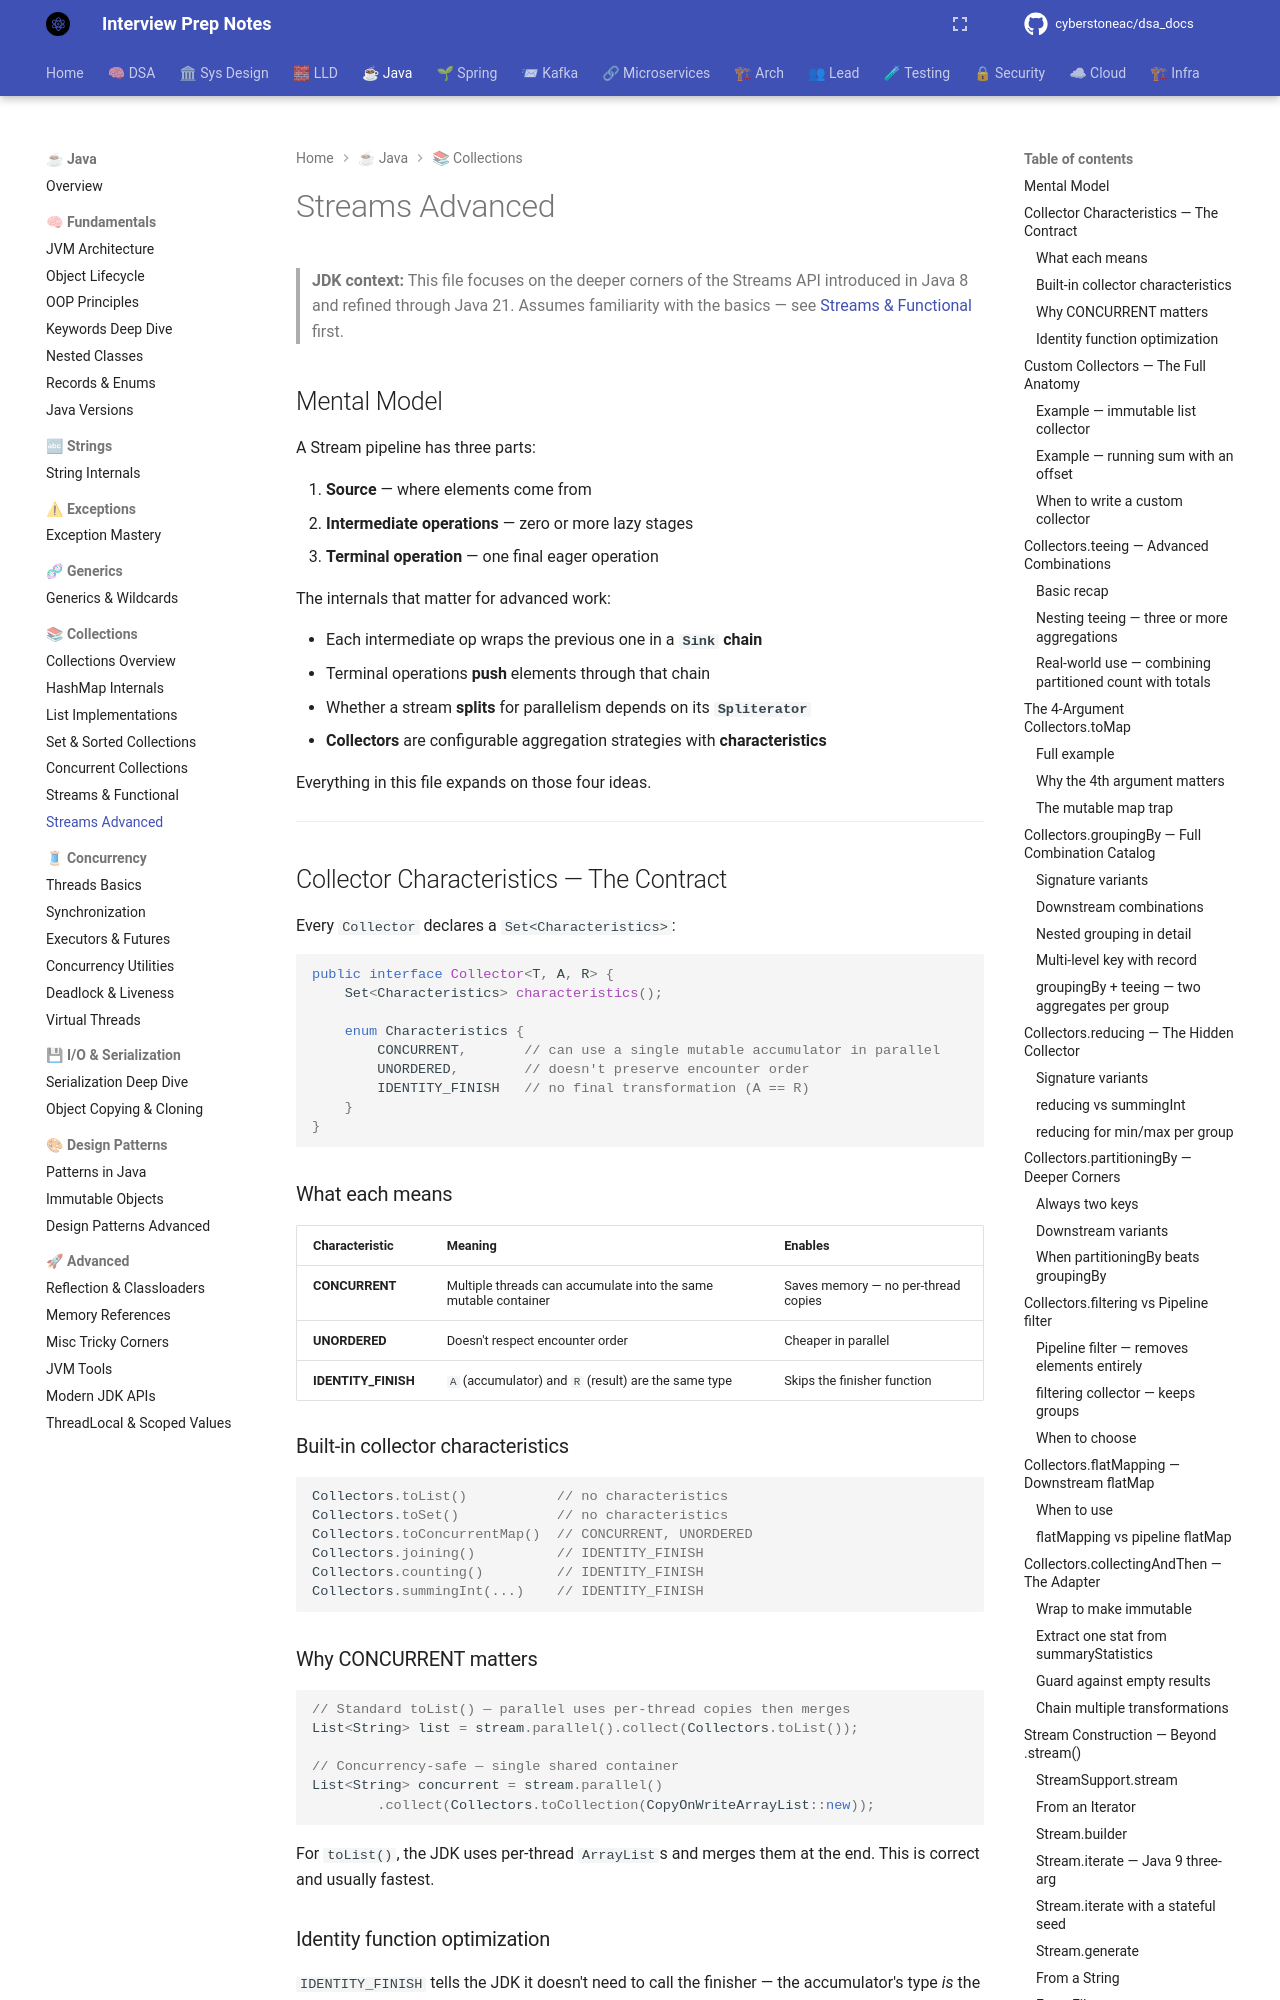

repository: cyberstoneac/dsa_docs · page: java/collections/streams-advanced/index.html · generator: mkdocs

# Streams Advanced

> **JDK context:** This file focuses on the deeper corners of the Streams API
> introduced in Java 8 and refined through Java 21. Assumes familiarity with
> the basics — see [Streams & Functional](streams-and-functional.md) first.

## Mental Model

A Stream pipeline has three parts:

1. **Source** — where elements come from
2. **Intermediate operations** — zero or more lazy stages
3. **Terminal operation** — one final eager operation

The internals that matter for advanced work:

- Each intermediate op wraps the previous one in a **`Sink` chain**
- Terminal operations **push** elements through that chain
- Whether a stream **splits** for parallelism depends on its **`Spliterator`**
- **Collectors** are configurable aggregation strategies with **characteristics**

Everything in this file expands on those four ideas.

---

## Collector Characteristics — The Contract

Every `Collector` declares a `Set<Characteristics>`:

```java
public interface Collector<T, A, R> {
    Set<Characteristics> characteristics();

    enum Characteristics {
        CONCURRENT,       // can use a single mutable accumulator in parallel
        UNORDERED,        // doesn't preserve encounter order
        IDENTITY_FINISH   // no final transformation (A == R)
    }
}
```

### What each means

| Characteristic | Meaning | Enables |
|---|---|---|
| **CONCURRENT** | Multiple threads can accumulate into the same mutable container | Saves memory — no per-thread copies |
| **UNORDERED** | Doesn't respect encounter order | Cheaper in parallel |
| **IDENTITY_FINISH** | `A` (accumulator) and `R` (result) are the same type | Skips the finisher function |

### Built-in collector characteristics

```java
Collectors.toList()           // no characteristics
Collectors.toSet()            // no characteristics
Collectors.toConcurrentMap()  // CONCURRENT, UNORDERED
Collectors.joining()          // IDENTITY_FINISH
Collectors.counting()         // IDENTITY_FINISH
Collectors.summingInt(...)    // IDENTITY_FINISH
```

### Why CONCURRENT matters

```java
// Standard toList() — parallel uses per-thread copies then merges
List<String> list = stream.parallel().collect(Collectors.toList());

// Concurrency-safe — single shared container
List<String> concurrent = stream.parallel()
        .collect(Collectors.toCollection(CopyOnWriteArrayList::new));
```

For `toList()`, the JDK uses per-thread `ArrayList`s and merges them at the
end. This is correct and usually fastest.
